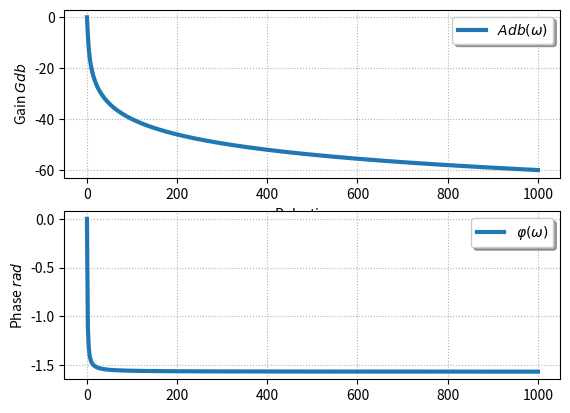

Here is the Python script that generated this plot:
import matplotlib.pyplot as plt
import numpy as np
from math import sqrt


xf=1000
omega=np.linspace(0,xf,500)

K,E0,tau,om0 = 1,1,1,0.01


plt.subplot(2,1,1)
plt.plot(omega,20.*np.log10(K)-10*np.log10(1+tau*tau*omega*omega),
            label="$Adb(\\omega)$",linewidth=3)
plt.ylabel("Gain $Gdb$")
plt.xlabel("Pulsation $\\omega$")
plt.grid(True, which="both", linestyle="dotted")
plt.legend(loc='upper right', fancybox=True, shadow=True, prop=dict(size=10))


plt.subplot(2,1,2)
plt.plot(omega,-np.arctan(tau*omega),
            label="$\\varphi(\\omega)$",linewidth=3)
plt.ylabel("Phase $rad$")
plt.grid(True, which="both", linestyle="dotted")
plt.legend(loc='upper right', fancybox=True, shadow=True, prop=dict(size=10))

#plt.title("Fonctions trigonometriques")  
#plt.legend([p1, p2], ["Sinus", "Cosinus"])
#plt2.legend(loc='upper right', fancybox=True, shadow=True, prop=dict(size=10))
#plt.xlabel("$\omega$ $rad/s$")
#plt.xlabel("$\omega$ $rad/s$")

#plt.ylabel("Position $y(t)$ en $m$")
#plt.axis([0,xf,-1.5,1.5])
plt.show()


